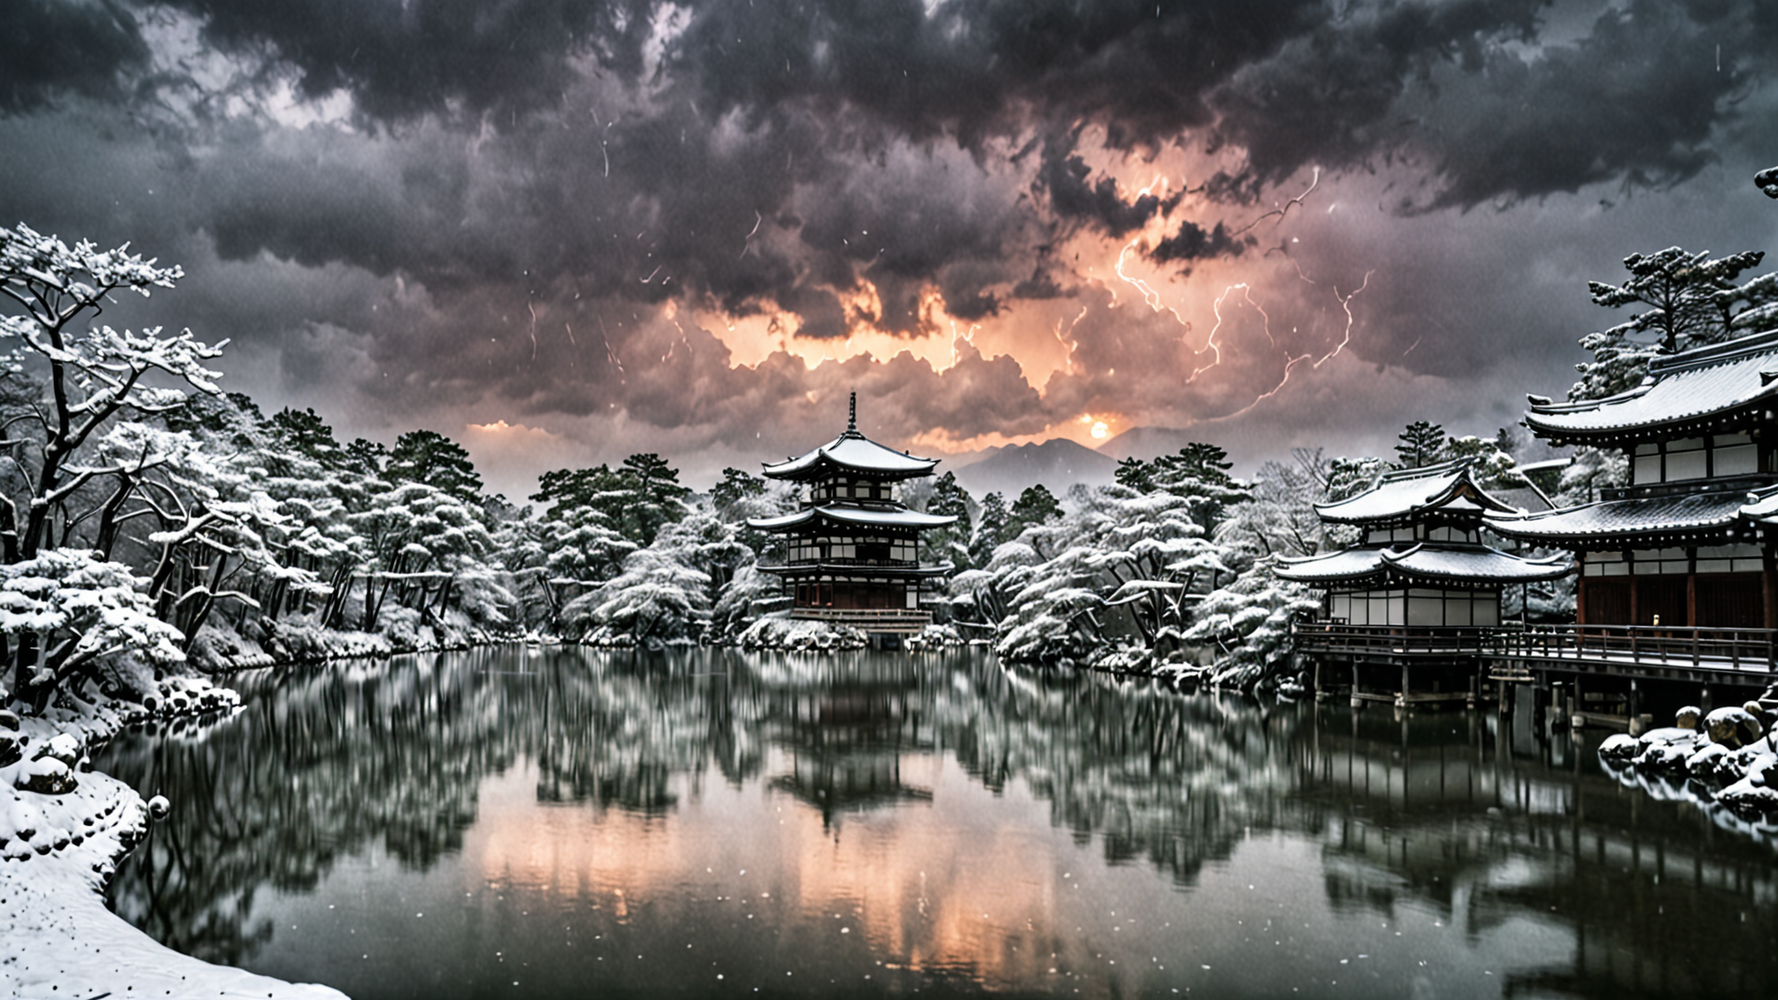
Generation parameters embedded in this image by AUTOMATIC1111 Stable Diffusion web UI or a fork of it (Forge, ...) (PNG 'parameters' text chunk):
ancient city of Kyoto is a treasure trove of traditional Japanese culture and architecture, with temples, shrines, and tea houses,A blanket of snow transforms the landscape into a winter wonderland,Bayou,Heavy rain clouds with lightning,Grunge style Textured distressed vintage edgy punk rock vibe dirty noisy,Ultra Real Raw digital photo Magic Realism masterpiece,Motion blur,Long Exposure,B&W Photography,Warm Sunset Glow
Negative prompt: earthly, mundane, ground-based, realism
Steps: 20, Sampler: DPM++ 2M, Schedule type: Karras, CFG scale: 2, Seed: 3495846275, Size: 1920x1080, Model hash: 6f228e128a, Model: forrealxl_v05, Style Selector Enabled: True, Style Selector Randomize: True, Style Selector Style: Hyperrealism, CreaPrompt random From categories: "Landscapes, outdoors, locations, Sky_Malapris, realistic_style, image_quality, lighting, effects_AdelAI_Realistic, styles_AdelAI_Realistic, lighting_AdelAI_Realitic", Version: v1.9.4